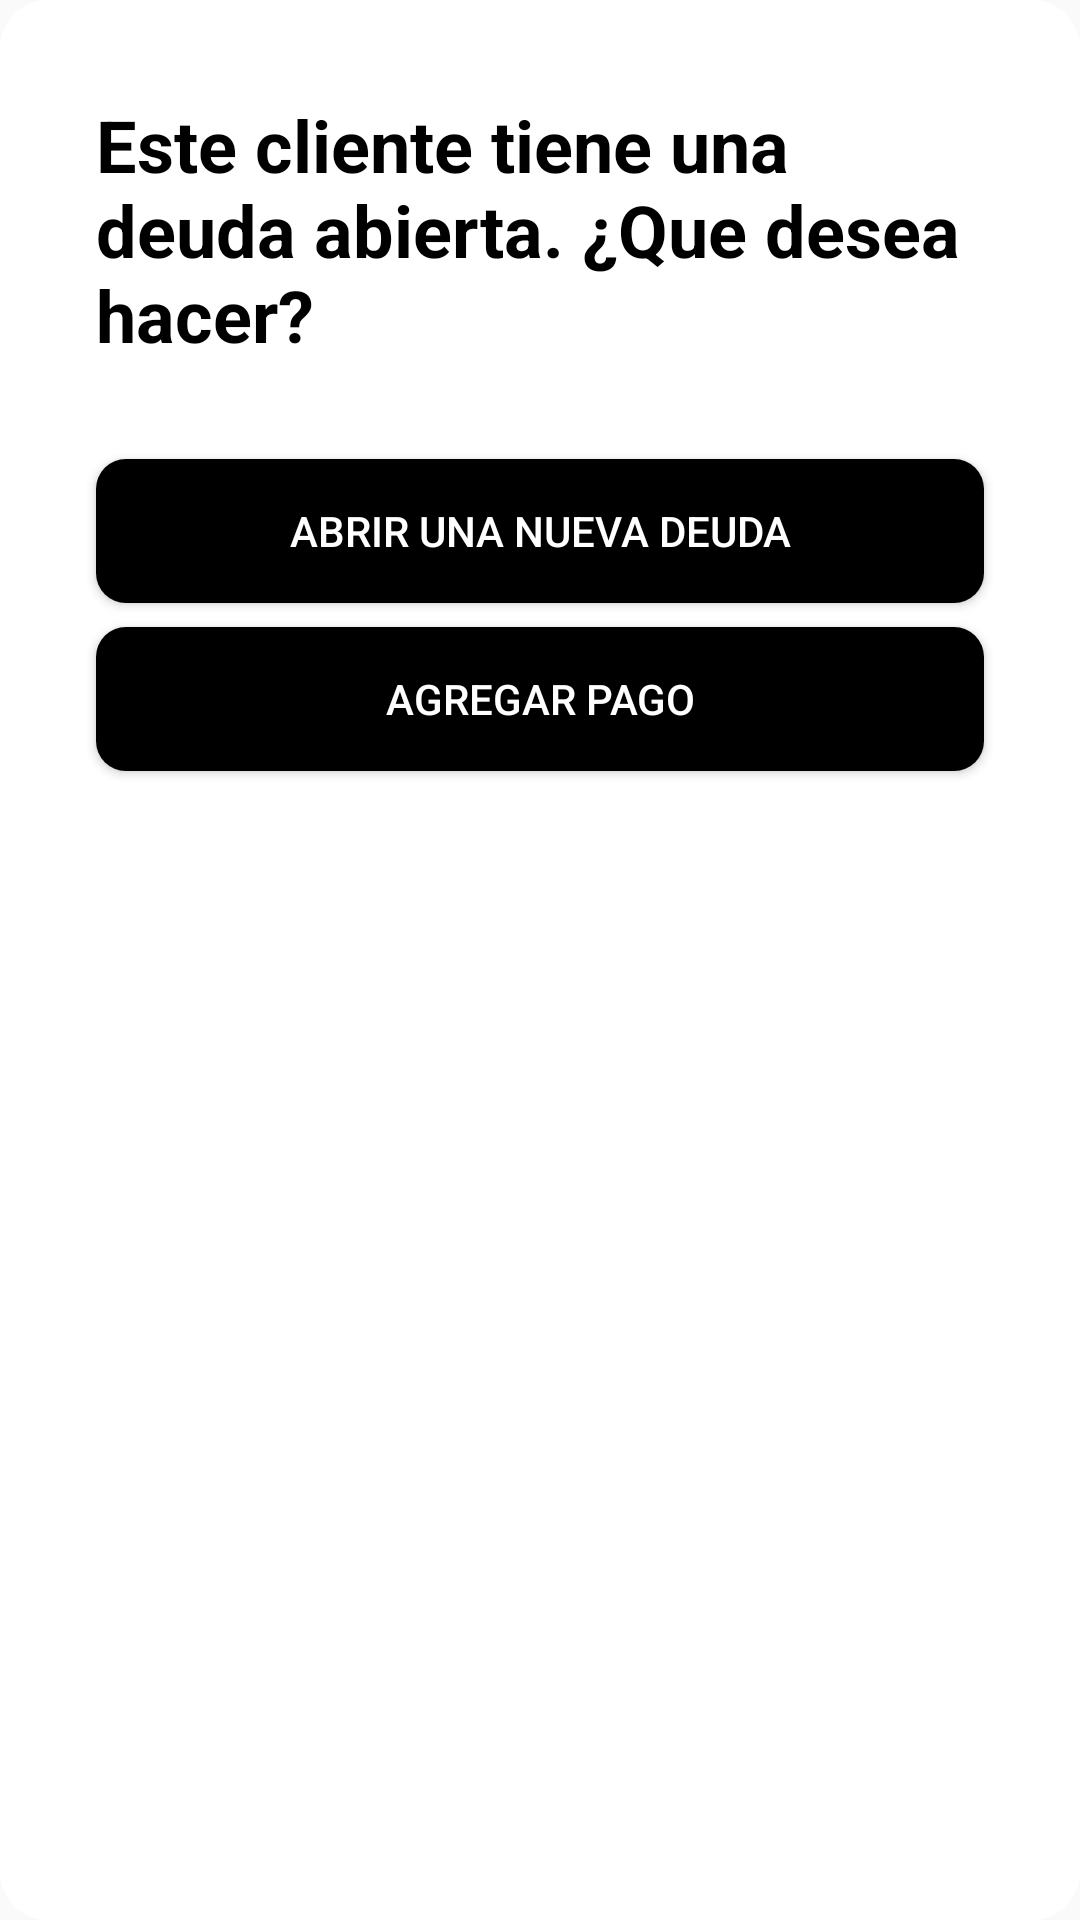

Layout XML and referenced resources for this Android screen:
<!-- AndroidManifest.xml: application theme Theme.AppCompat.Light.NoActionBar -->
<!-- res/layout/dialog_custom_selection.xml -->
<?xml version="1.0" encoding="utf-8"?>
<androidx.constraintlayout.widget.ConstraintLayout
    xmlns:android="http://schemas.android.com/apk/res/android"
    xmlns:app="http://schemas.android.com/apk/res-auto"
    android:layout_width="match_parent"
    android:layout_height="match_parent"
    android:background="@drawable/layout_background_dialog">

    <TextView
        android:id="@+id/textDialog"
        android:layout_width="match_parent"
        android:layout_height="wrap_content"
        android:layout_marginStart="32dp"
        android:layout_marginTop="32dp"
        android:layout_marginEnd="32dp"
        android:text="@string/txtAlertDialog"
        android:textColor="@color/black"
        android:textSize="24sp"
        android:textStyle="bold"
        app:layout_constraintEnd_toEndOf="parent"
        app:layout_constraintStart_toStartOf="parent"
        app:layout_constraintTop_toTopOf="parent" />

    <LinearLayout
        android:id="@+id/linerLayout"
        android:layout_width="match_parent"
        android:layout_height="wrap_content"
        android:orientation="vertical"
        app:layout_constraintEnd_toEndOf="parent"
        app:layout_constraintStart_toStartOf="parent"
        app:layout_constraintTop_toBottomOf="@+id/textDialog">


        <Button
            android:id="@+id/btnUp"
            android:layout_width="match_parent"
            android:layout_height="wrap_content"
            android:layout_marginLeft="32dp"
            android:layout_marginTop="32dp"
            android:layout_marginRight="32dp"
            android:layout_marginBottom="8dp"
            android:background="@drawable/button_alert_dialog"
            android:text="@string/txtBtnOpenNewDebt"
            android:textColor="@color/white" />

        <Button
            android:id="@+id/btnDown"
            android:layout_width="match_parent"
            android:layout_height="wrap_content"
            android:layout_marginLeft="32dp"
            android:layout_marginRight="32dp"
            android:layout_marginBottom="32dp"
            android:background="@drawable/button_alert_dialog"
            android:text="@string/txtBtnAddPayment"
            android:textColor="@color/white" />
    </LinearLayout>

</androidx.constraintlayout.widget.ConstraintLayout>
<!-- resources referenced by this layout -->
<resources>
  <color name="black">#FF000000</color>
  <color name="white">#FFFFFFFF</color>
  <!-- drawable button_alert_dialog (drawable) -->
  <?xml version="1.0" encoding="utf-8"?>
  <shape xmlns:android="http://schemas.android.com/apk/res/android">
      <corners android:radius="10dp" />
      <solid android:color="@color/black">
      </solid>
  </shape>
  <!-- drawable layout_background_dialog (drawable) -->
  <?xml version="1.0" encoding="utf-8"?>
  <shape
      xmlns:android="http://schemas.android.com/apk/res/android">
      <corners android:radius="16dp"/>
      <solid android:color="@color/white"/>
  
  </shape>
  <string name="txtAlertDialog" translatable="false">Este cliente tiene una deuda abierta. ¿Que desea hacer?</string>
  <string name="txtBtnAddPayment">Agregar pago</string>
  <string name="txtBtnOpenNewDebt">Abrir una nueva deuda</string>
</resources>
